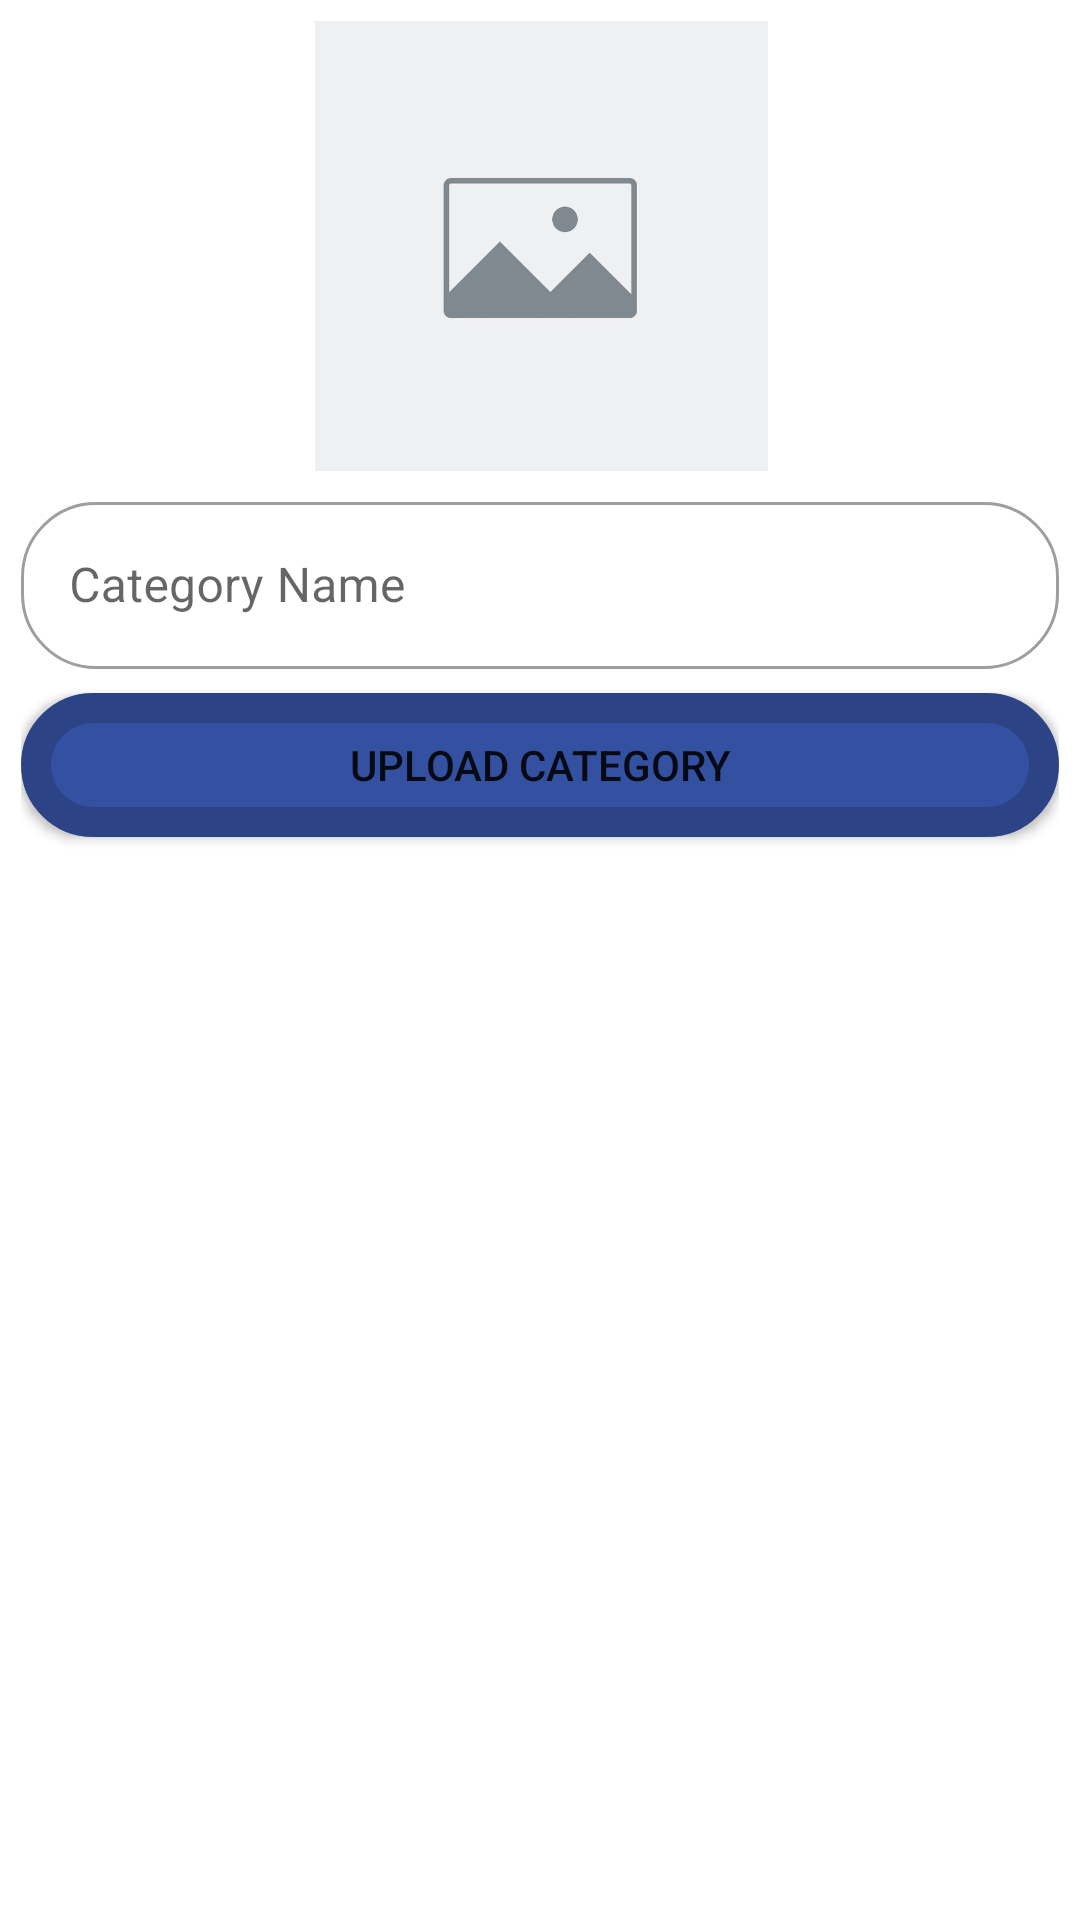

Here is an Android app screen rendered from its layout file. Give the layout XML and the strings, colors and styles it references.
<!-- AndroidManifest.xml: application theme Theme.ShoppieAdmin -->
<!-- res/layout/fragment_category.xml -->
<?xml version="1.0" encoding="utf-8"?>
<androidx.constraintlayout.widget.ConstraintLayout xmlns:android="http://schemas.android.com/apk/res/android"
    xmlns:app="http://schemas.android.com/apk/res-auto"
    xmlns:tools="http://schemas.android.com/tools"
    android:layout_width="match_parent"
    android:layout_height="match_parent"
    android:layout_gravity="center_horizontal"
    android:padding="7dp"

    tools:context=".fragments.CategoryFragment">

    <ImageView
        android:id="@+id/imageView"
        android:layout_width="411dp"
        android:layout_height="150dp"
        android:foregroundGravity="center_horizontal"
        android:src="@drawable/preview"
        app:layout_constraintEnd_toEndOf="parent"
        app:layout_constraintHorizontal_bias="0.5"
        app:layout_constraintStart_toStartOf="parent"
        app:layout_constraintTop_toTopOf="parent" />

    <com.google.android.material.textfield.TextInputLayout
        android:id="@+id/textInputLayout"
        android:layout_width="match_parent"
        android:layout_height="wrap_content"
        style="@style/Widget.MaterialComponents.TextInputLayout.OutlinedBox"

        android:layout_marginTop="5dp"
        app:layout_constraintBottom_toTopOf="@+id/button6"
        app:layout_constraintEnd_toEndOf="parent"
        app:layout_constraintHorizontal_bias="0.5"
        app:layout_constraintStart_toStartOf="parent"
        app:shapeAppearance="@style/Rounded"
        android:hint="Category Name"
        app:layout_constraintTop_toBottomOf="@+id/imageView">

        <com.google.android.material.textfield.TextInputEditText
            android:id="@+id/categoryName"
            android:layout_width="match_parent"
            android:layout_gravity="center_horizontal"
            android:layout_height="match_parent"
             />
    </com.google.android.material.textfield.TextInputLayout>

    <Button
        android:id="@+id/button6"
        android:layout_width="match_parent"
        android:layout_height="wrap_content"
        android:layout_marginTop="8dp"
        android:background="@drawable/background"

        android:text="Upload Category"

        app:layout_constraintEnd_toEndOf="parent"
        app:layout_constraintHorizontal_bias="0.5"
        app:layout_constraintStart_toStartOf="parent"
        app:layout_constraintTop_toBottomOf="@+id/textInputLayout" />

    <androidx.recyclerview.widget.RecyclerView

        android:id="@+id/categoryRecycler"
        android:layout_width="match_parent"
        android:layout_height="0dp"
        android:layout_marginTop="12dp"
        app:layoutManager="androidx.recyclerview.widget.LinearLayoutManager"
        app:layout_constraintBottom_toBottomOf="parent"
        app:layout_constraintEnd_toEndOf="parent"
        app:layout_constraintHorizontal_bias="1.0"
        app:layout_constraintStart_toStartOf="parent"
        app:layout_constraintTop_toBottomOf="@+id/button6"
        app:layout_constraintVertical_bias="0.0"
        tools:listitem="@layout/item_category_layout" />

</androidx.constraintlayout.widget.ConstraintLayout>
<!-- res/layout/item_category_layout.xml (included above) -->
<?xml version="1.0" encoding="utf-8"?>
<androidx.constraintlayout.widget.ConstraintLayout xmlns:android="http://schemas.android.com/apk/res/android"
    xmlns:app="http://schemas.android.com/apk/res-auto"
    xmlns:tools="http://schemas.android.com/tools"
    android:padding="8dp"
    android:layout_margin="5dp"
    android:layout_width="match_parent"
    android:layout_height="wrap_content">

    <ImageView
        android:id="@+id/imageView2"
        android:layout_width="36dp"
        android:layout_height="36dp"
        app:layout_constraintStart_toStartOf="parent"
        app:layout_constraintTop_toTopOf="parent"
        tools:srcCompat="@tools:sample/avatars" />

    <TextView
        android:id="@+id/textView2"
        android:layout_width="wrap_content"
        android:layout_height="wrap_content"
        android:text="TextView"
        android:textSize="18sp"
        android:textColor="@color/black"
        android:layout_marginStart="11dp"
        app:layout_constraintBottom_toBottomOf="@+id/imageView2"
        app:layout_constraintStart_toEndOf="@+id/imageView2"
        app:layout_constraintTop_toTopOf="parent" />
</androidx.constraintlayout.widget.ConstraintLayout>
<!-- resources referenced by this layout -->
<resources>
  <color name="black">#FF000000</color>
  <!-- drawable background (drawable) -->
  <?xml version="1.0" encoding="utf-8"?>
  <shape xmlns:android="http://schemas.android.com/apk/res/android">
  
      <solid android:color="@color/background"/>
      <corners android:radius="20dp"
  
          />
      <stroke android:color="@color/background_dark"
          android:width="10dp"></stroke>
  
  </shape>
  <!-- drawable preview: jpg bitmap (drawable, 28814 bytes) -->
  <style name="Rounded" parent="ShapeAppearance.MaterialComponents.SmallComponent">
          <item name="cornerFamily">rounded</item>
          <item name="cornerSize">25dp</item>
      </style>
  <style name="Theme.ShoppieAdmin" parent="Theme.MaterialComponents.DayNight.DarkActionBar">
          
          <item name="colorPrimary">@color/background</item>
          <item name="colorPrimaryVariant">@color/background_dark</item>
          <item name="colorOnPrimary">@color/white</item>
          
          <item name="colorSecondary">@color/teal_200</item>
          <item name="colorSecondaryVariant">@color/teal_700</item>
          <item name="colorOnSecondary">@color/black</item>
          
          <item name="android:statusBarColor" tools:targetApi="l">?attr/colorPrimaryVariant</item>
          
      </style>
  <color name="background">#3450a1</color>
  <color name="background_dark">#2c4385</color>
  <color name="white">#FFFFFFFF</color>
  <color name="teal_200">#FF03DAC5</color>
  <color name="teal_700">#FF018786</color>
</resources>
